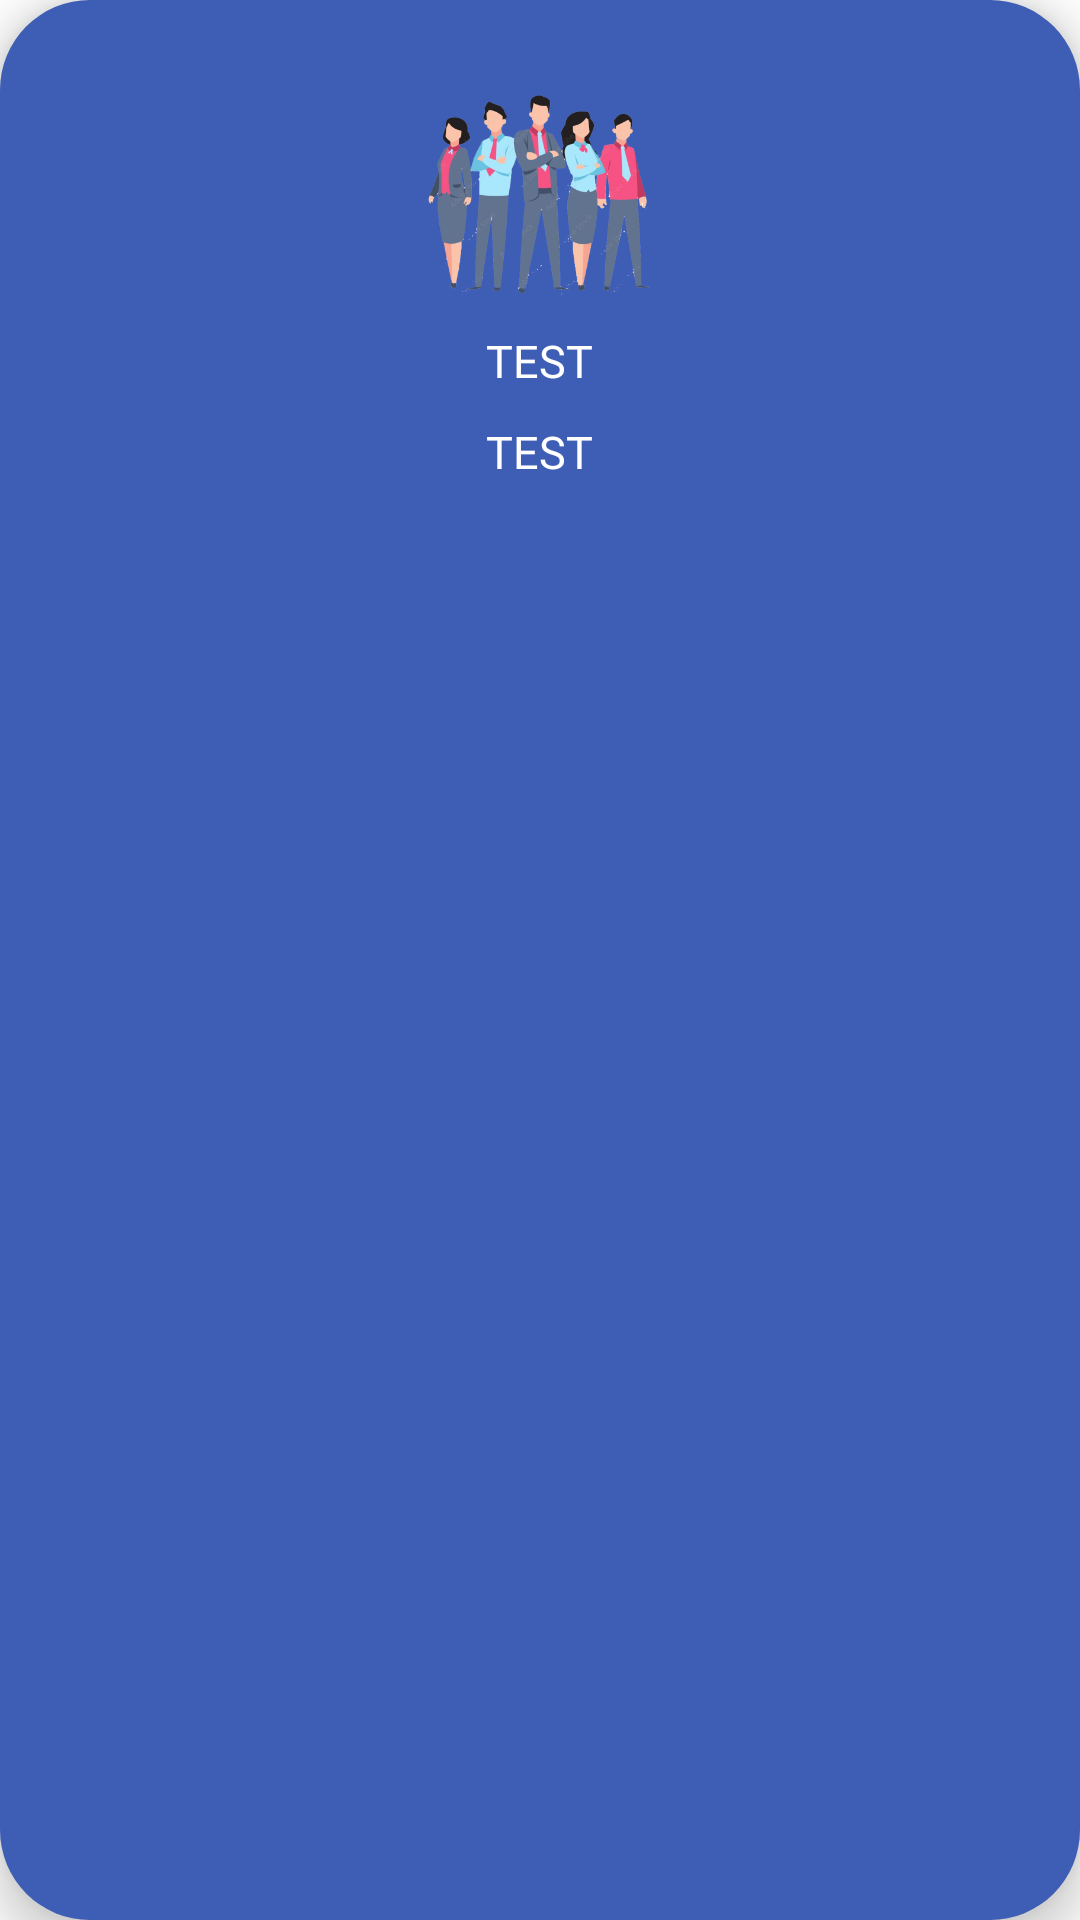

Here is an Android app screen rendered from its layout file. Give the layout XML and the strings, colors and styles it references.
<!-- AndroidManifest.xml: application theme Theme.APLIKASIPENJURIANQCCSS -->
<!-- res/layout/grid_component.xml -->
<?xml version="1.0" encoding="utf-8"?>
<LinearLayout xmlns:android="http://schemas.android.com/apk/res/android"
    android:layout_width="wrap_content"
    android:layout_height="wrap_content"
    android:orientation="vertical"
    android:padding="20dp"
    android:elevation="8dp"
    android:background="@drawable/shape_7"
    >

    <ImageView
        android:layout_width="100dp"
        android:layout_height="80dp"
        android:layout_gravity="center_horizontal"
        android:src="@drawable/logo_team_1"
        >
    </ImageView>

    <TextView
        android:id="@+id/teks_nama_team_grid"
        android:layout_width="wrap_content"
        android:layout_height="wrap_content"
        android:layout_gravity="center_horizontal"
        android:layout_marginTop="10dp"
        android:fontFamily="@font/cairo_bold"
        android:text="TEST"
        android:textColor="#FFFFFF"
        android:textSize="15dp"></TextView>


    <TextView
        android:id="@+id/teks_nama_dept_grid"
        android:layout_width="wrap_content"
        android:layout_height="wrap_content"
        android:layout_gravity="center_horizontal"
        android:layout_marginTop="10dp"
        android:fontFamily="@font/cairo_bold"
        android:text="TEST"
        android:textColor="#FFFFFF"
        android:textSize="15dp"></TextView>

</LinearLayout>
<!-- resources referenced by this layout -->
<resources>
  <!-- drawable logo_team_1: png bitmap (drawable, 127865 bytes) -->
  <!-- drawable shape_7 (drawable) -->
  <?xml version="1.0" encoding="utf-8"?>
  <selector xmlns:android="http://schemas.android.com/apk/res/android">
      <item>
          <shape android:shape="rectangle">
              <solid android:color="#3E5DB5"></solid>
              <corners
                  android:bottomLeftRadius="30dp"
                  android:bottomRightRadius="30dp"
                  android:topLeftRadius="30dp"
                  android:topRightRadius="30dp"
                  ></corners>
          </shape>
      </item>
  </selector>
  <style name="Theme.APLIKASIPENJURIANQCCSS" parent="Theme.MaterialComponents.DayNight.NoActionBar">
          
          <item name="colorPrimary">@color/purple_500</item>
          <item name="colorPrimaryVariant">@color/purple_700</item>
          <item name="colorOnPrimary">@color/white</item>
          
          <item name="colorSecondary">@color/teal_200</item>
          <item name="colorSecondaryVariant">@color/teal_700</item>
          <item name="colorOnSecondary">@color/black</item>
          
          <item name="android:statusBarColor" tools:targetApi="l">?attr/colorPrimaryVariant</item>
          
      </style>
  <!-- not gathered from this repository: default colours our renderer supplied (Android Studio template values) -->
  <color name="purple_500">#FF6200EE</color>
  <color name="purple_700">#FF3700B3</color>
  <color name="teal_200">#FF03DAC5</color>
  <color name="teal_700">#FF018786</color>
  <color name="black">#FF000000</color>
  <color name="white">#FFFFFFFF</color>
</resources>
